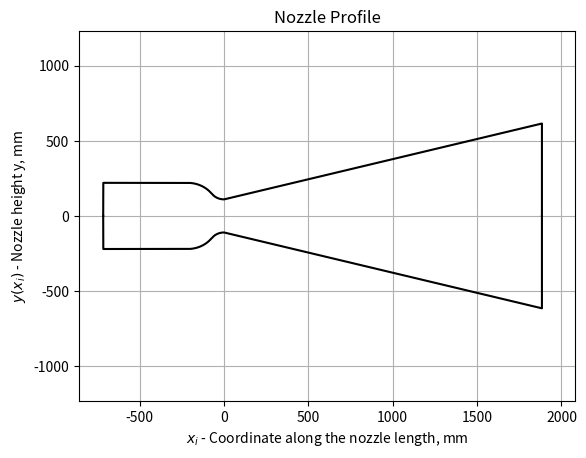
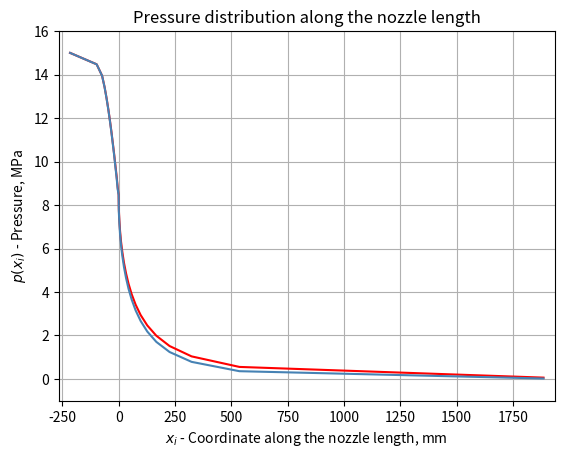
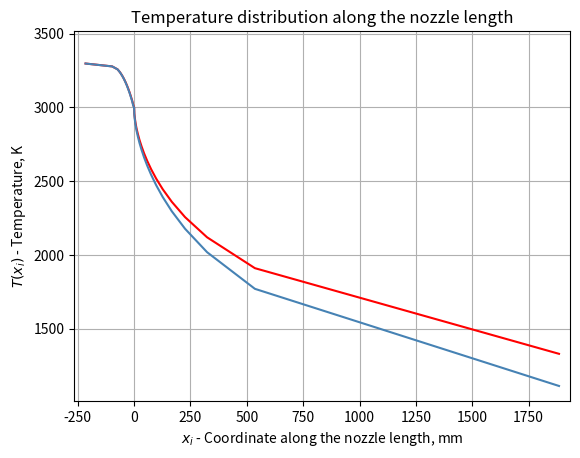
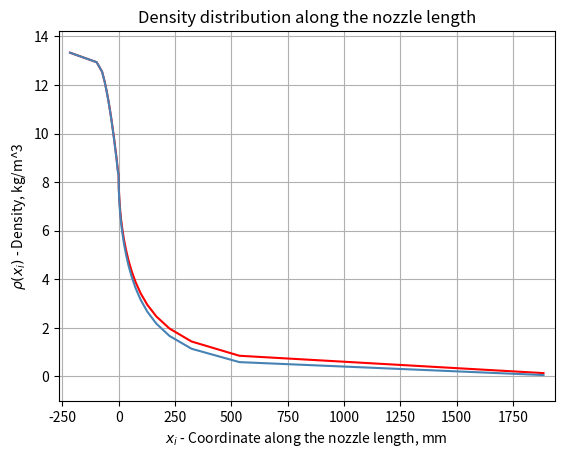
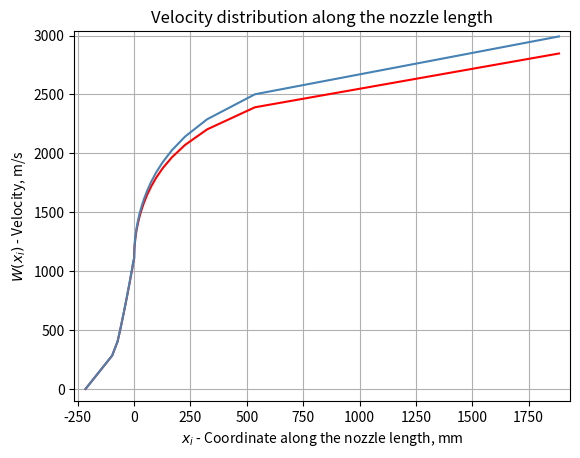
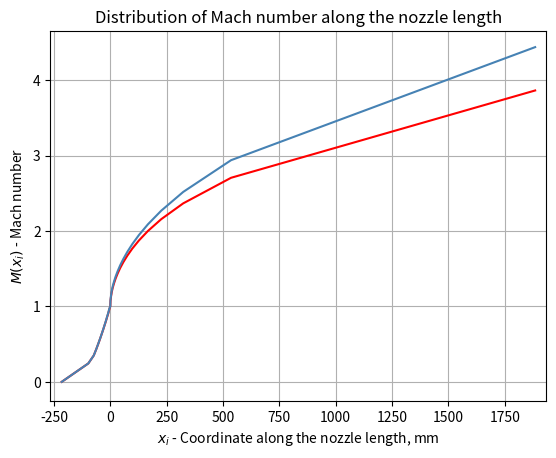
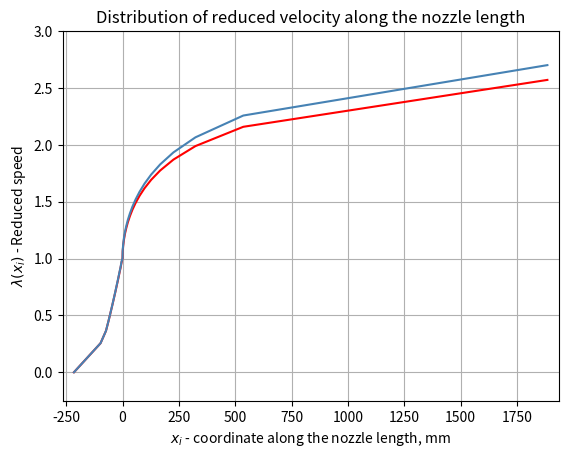
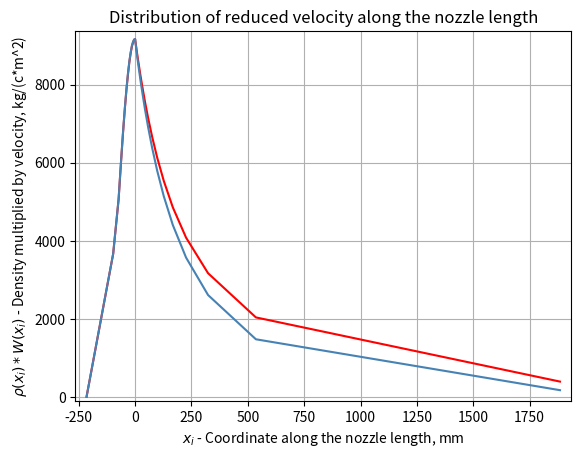

Generate these figures, in order, with matplotlib:
import matplotlib as mpl
import matplotlib.pyplot as plt

import numpy as np

from math import *

from scipy.optimize import *
from scipy.interpolate import PchipInterpolator


from pathlib import Path


# with open(f"D:/1_dev/Part_2_python/projects/test/2023.11_november/calc_of_nozzle_parameters/initial_data.txt", "r") as initial_data:
#     str_of_data = str(initial_data.read())

# list_of_data = str_of_data.split("\n")


# def creating_list_of_pressure(list_of_data):
#     str_of_pressure = str(list_of_data[0])
#     list_of_pressure = str_of_pressure.split(" ")
#     list_of_pressure.pop(0)
#     list_of_pressure.pop(0)
#     list_of_pressure = [float(el) for el in list_of_pressure]
#     return(list_of_pressure)


# user must enter the following variables: given_thrust, specific_impulse, double_apostrophe_critical_section_area,
# double_apostrophe_nozzle_exit_section_area, ratio_of_nozzle_expender_cross_area_and_nozzle_exit_section_area,
# alpha_enter, length_of_stay_of_fuel_in_comb_cham, time_of_stay_of_fuel_in_comb_cham =>
# => needs to end the task with adding the func of transform information from user's notebook


def enter_data():
    pressure_in_combustion_chamber = 15
    temperature_in_combustion_chamber = 3297.05
    density_in_combustion_chamber = 13.331

    specific_gas_constant = 341.28
    frex_specific_gas_constant = 341.28

    given_thrust = 1095000
    specific_impulse = 3198.42

    k = 1.1986
    k_frex = 1.2

    specific_critical_section_area = 0.0001112 * (10**6)
    specific_nozzle_exit_section_area = 0.0034731 * (10**6)
    ratio_of_nozzle_expender_cross_area_and_nozzle_exit_section_area = 0.5

    enter_alpha = 50
    beta = 15
    length_of_stay_of_fuel_in_comb_chamber = 1500

    specific_section_area_of_gas = [0.0004448, 0.0002801, 0.0002027, 0.0001696, 0.0001506, 
                                    0.0001382, 0.0001297, 0.0001235, 0.0001191, 0.0001158, 
                                    0.0001136, 0.0001121, 0.0001114, 0.0001112, 0.0001117, 
                                    0.0001129, 0.0001146, 0.0001170, 0.0001203, 0.0001244, 
                                    0.0001297, 0.0001363, 0.0001448, 0.0001558, 0.0001704, 
                                    0.0001906, 0.0002201, 0.0002672, 0.0003554, 0.0005905, 
                                    0.0034731,
    ]

    mach_of_gas_in_sections = [0.00, 0.244439, 0.349113, 0.431928, 0.503973, 0.569567,
                               0.630909, 0.689375, 0.745834, 0.800965, 0.855284, 0.909213,
                               0.963119, 1, 1.07227, 1.12818, 1.18549, 1.24459, 1.30596, 
                               1.37013, 1.43784, 1.50997, 1.58767, 1.67256, 1.76695,
                               1.87438, 2.00071, 2.15679, 2.36665, 2.70559, 3.86319
    ]

    mach_of_frex_gas_in_sections = [0.00, 0.2446, 0.3495, 0.4327, 0.5052, 0.5714,
                                    0.6334, 0.6926, 0.7499, 0.8060, 0.8615, 0.9167,
                                    0.9720, 1.00, 1.0846, 1.1427, 1.2024, 1.2643,
                                    1.3288, 1.3967, 1.4688, 1.5461, 1.6301, 1.7226,
                                    1.8265, 1.9463, 2.0892, 2.2693, 2.5182, 2.9388,
                                    4.4378
    ]


    return (
        pressure_in_combustion_chamber,
        temperature_in_combustion_chamber,
        density_in_combustion_chamber,
        specific_gas_constant,
        frex_specific_gas_constant,
        given_thrust,
        specific_impulse,
        k,
        k_frex,
        specific_critical_section_area,
        specific_nozzle_exit_section_area,
        ratio_of_nozzle_expender_cross_area_and_nozzle_exit_section_area,
        enter_alpha,
        beta,
        length_of_stay_of_fuel_in_comb_chamber,
        specific_section_area_of_gas,
        mach_of_gas_in_sections,
        mach_of_frex_gas_in_sections,
    )


def mass_flow_rate_calculation(given_thrust, specific_impulse):
    mass_flow_rate = given_thrust / specific_impulse

    return mass_flow_rate


def area_and_diametrs_calculation(
    mass_flow_rate,
    specific_critical_section_area,
    specific_nozzle_exit_section_area,
    ratio_of_nozzle_expender_cross_area_and_nozzle_exit_section_area,
    specific_section_area_of_gas,
):
    # critical section calculation
    critical_section_area = mass_flow_rate * specific_critical_section_area
    diametr_of_critical_section = sqrt(4 * critical_section_area / np.pi)
    radius_of_critical_section = diametr_of_critical_section / 2

    # calculation of the cross section at the nozzle exit
    nozzle_exit_section_area = (
        mass_flow_rate * specific_nozzle_exit_section_area
    )
    diametr_of_nozzle_exit_section = sqrt(4 * nozzle_exit_section_area / np.pi)
    radius_of_exit_section = diametr_of_nozzle_exit_section // 2

    # calculation of the nozzle expender cross section
    if ratio_of_nozzle_expender_cross_area_and_nozzle_exit_section_area > 1:
        nozzle_expender_cross_area = (
            nozzle_exit_section_area
            * ratio_of_nozzle_expender_cross_area_and_nozzle_exit_section_area
        )
        diametr_of_nozzle_expender_cross_section = sqrt(
            4 * nozzle_expender_cross_area / np.pi
        )
        radius_of_nozzle_expender_cross_section = (
            diametr_of_nozzle_expender_cross_section // 2
        )
    else:
        radius_of_nozzle_expender_cross_section = 0

    # calculation of the combustuion chamber
    combustion_chamber_area = 4 * critical_section_area
    diametr_of_combustion_chamber = sqrt(4 * combustion_chamber_area / np.pi)
    radius_of_combustion_chamber = diametr_of_combustion_chamber / 2

    # calcualtion of sections areas in which we will consider
    for el in range(len(specific_section_area_of_gas)):
        specific_section_area_of_gas[el] = (
            mass_flow_rate * specific_section_area_of_gas[el]
        )

    section_area_of_gas = specific_section_area_of_gas

    return (
        critical_section_area,
        combustion_chamber_area,
        radius_of_combustion_chamber,
        radius_of_critical_section,
        radius_of_exit_section,
        radius_of_nozzle_expender_cross_section,
        section_area_of_gas,
    )


def calculation_of_parametrs_up_to_the_critical_section(
    radius_of_combustion_chamber,
    radius_of_critical_section,
    enter_alpha,
    length_of_stay_of_fuel_in_comb_chamber,
    critical_section_area,
    combustion_chamber_area,
):
    first_radius_of_tapering_part = 0.8 * radius_of_combustion_chamber
    second_radius_of_tapering_part = 0.8 * radius_of_critical_section

    ya = radius_of_combustion_chamber
    yc1 = ya - first_radius_of_tapering_part
    yc = yc1 + first_radius_of_tapering_part * sin(radians(90 - enter_alpha))

    ye = radius_of_critical_section + second_radius_of_tapering_part
    yd = ye - second_radius_of_tapering_part * sin(radians(90 - enter_alpha))

    # delta_x = xd - xc
    delta_x = (yc - yd) / tan(radians(enter_alpha))
    length_of_the_tapering_part = (
        first_radius_of_tapering_part * sin(radians(enter_alpha))
        + second_radius_of_tapering_part * sin(radians(enter_alpha))
        + delta_x
    )
    volume_of_the_tapering_part = (
        pi
        / 3
        * length_of_the_tapering_part
        * (
            radius_of_combustion_chamber**2
            + radius_of_combustion_chamber * radius_of_critical_section
            + radius_of_critical_section**2
        )
    )
    length_of_combustion_chamber = (
        length_of_stay_of_fuel_in_comb_chamber * critical_section_area
        + volume_of_the_tapering_part
    ) / combustion_chamber_area

    return (
        first_radius_of_tapering_part,
        second_radius_of_tapering_part,
        length_of_combustion_chamber,
    )


def coordinates_for_nozzle_graph(
    enter_alpha,
    radius_of_critical_section,
    radius_of_combustion_chamber,
    radius_of_nozzle_expender_cross_section,
    first_radius_of_tapering_part,
    second_radius_of_tapering_part,
    length_of_combustion_chamber,
):
    x0 = 0
    y0 = radius_of_combustion_chamber

    xa = length_of_combustion_chamber
    ya = y0

    xc1 = xa
    yc1 = ya - first_radius_of_tapering_part

    xc = xa + first_radius_of_tapering_part * cos(radians(90 - enter_alpha))
    yc = yc1 + first_radius_of_tapering_part * sin(radians(90 - enter_alpha))

    ye = radius_of_critical_section + second_radius_of_tapering_part

    yd = ye - second_radius_of_tapering_part * sin(radians(90 - enter_alpha))
    xd = xc + (yc - yd) / tan(radians(enter_alpha))

    xc2 = xd + second_radius_of_tapering_part * sin(radians(enter_alpha))

    xe = xc2

    xf = xc2

    if radius_of_nozzle_expender_cross_section != 0:
        yg0 = radius_of_exit_section
        xg0 = (yg0 - radius_of_critical_section) / tan(radians(beta)) + xf
        yg = radius_of_nozzle_expender_cross_section
        xg = (yg - radius_of_critical_section) / tan(radians(beta)) + xf
    else:
        yg = radius_of_exit_section
        xg = (yg - radius_of_critical_section) / tan(radians(beta)) + xf
        yg0 = yg
        xg0 = xg

    def creation_of_upper_graph_of_nozzle(x):
        if x0 == x:
            return 0
        if x0 < x <= xa:
            return ya
        elif xa < x <= xc:
            return yc1 + sqrt(
                first_radius_of_tapering_part**2 - (x - xc1) ** 2
            )
        elif xc < x <= xd:
            return -tan(radians(enter_alpha)) * (x - xc) + yc
        elif xd < x <= xf:
            return ye - sqrt(
                second_radius_of_tapering_part**2 - (x - xe) ** 2
            )
        elif xf < x <= xg:
            # calculation of y for conical part of the nozzle with beta -> replace with profiled nozzle
            return radius_of_critical_section + tan(radians(beta)) * (x - xf)
        elif x > xg:
            return 0

    y_for_upper_nozzle_graph = [
        creation_of_upper_graph_of_nozzle(x + xe)
        for x in np.arange(-xe, xg - xe + 0.01, 0.01)
    ]
    x_for_upper_nozzle_graph = np.arange(-xe, xg - xe + 0.01, 0.01)

    def creation_of_lower_graph_of_nozzle(x):
        if x0 == x:
            return 0
        if x0 < x <= xa:
            return -ya
        elif xa < x <= xc:
            return -(
                yc1 + sqrt(first_radius_of_tapering_part**2 - (x - xc1) ** 2)
            )
        elif xc < x <= xd:
            return -(-tan(radians(enter_alpha)) * (x - xc) + yc)
        elif xd < x <= xf:
            return -(
                ye - sqrt(second_radius_of_tapering_part**2 - (x - xe) ** 2)
            )
        elif xf < x <= xg:
            # calculation of y for conical part of the nozzle with beta -> replace with profiled nozzle
            return -(radius_of_critical_section + tan(radians(beta)) * (x - xf))
        elif x > xg:
            return 0

    y_for_lower_nozzle_graph = [
        creation_of_lower_graph_of_nozzle(x + xe)
        for x in np.arange(-xe, xg - xe + 0.01, 0.01)
    ]
    x_for_lower_nozzle_graph = x_for_upper_nozzle_graph

    return (
        x0,
        xa,
        ya,
        xc,
        yc,
        xd,
        yd,
        ye,
        xf,
        xe,
        xc1,
        yc1,
        xg,
        yg,
        x_for_upper_nozzle_graph,
        y_for_upper_nozzle_graph,
        x_for_lower_nozzle_graph,
        y_for_lower_nozzle_graph,
        xg0,
        yg0,
    )


def nozzle_graph_creation(
    x_for_upper_nozzle_graph,
    y_for_upper_nozzle_graph,
    x_for_lower_nozzle_graph,
    y_for_lower_nozzle_graph,
    xg,
    yg,
    xg0,
    yg0,
):
    plt.figure()
    plt.title("Nozzle Profile")
    plt.ylabel("$y(x_i)$ - Nozzle height y, mm")
    plt.xlabel("$x_i$ - Coordinate along the nozzle length, mm")

    plt.axis([-6 * xe / 5, 4 * xg / 5, -2 * yg, 2 * yg])

    if radius_of_nozzle_expender_cross_section == 0:
        plt.plot(
            x_for_upper_nozzle_graph,
            y_for_upper_nozzle_graph,
            x_for_lower_nozzle_graph,
            y_for_lower_nozzle_graph,
            color="black",
        )
    else:
        y_cross = [yg0, 0, -yg0]
        x_cross = [xg0 - xe, xg0 - xe, xg0 - xe]
        plt.plot(
            x_for_upper_nozzle_graph,
            y_for_upper_nozzle_graph,
            x_for_lower_nozzle_graph,
            y_for_lower_nozzle_graph,
            color="black",
        )
        plt.plot(x_cross, y_cross, linestyle="dashed", color="darkgray")

    plt.grid(True)

    plt.show()


def calculation_of_x_coordinate_for_gas_parameters(
    section_area_of_gas,
    first_radius_of_tapering_part,
    second_radius_of_tapering_part,
    enter_alpha,
):
    y_coordinates_for_gas_parameters_in_rocket_engine = section_area_of_gas

    for el in range(len(section_area_of_gas)):
        y_coordinates_for_gas_parameters_in_rocket_engine[el] = 500 * sqrt(
            (4 * y_coordinates_for_gas_parameters_in_rocket_engine[el]) / pi
        )

    list_of_y_coordinates_before_critical_section = (
        y_coordinates_for_gas_parameters_in_rocket_engine[
            : (
                y_coordinates_for_gas_parameters_in_rocket_engine.index(
                    min(y_coordinates_for_gas_parameters_in_rocket_engine)
                )
                + 1
            )
        ]
    )
    list_of_y_coordinates_after_critical_section = (
        y_coordinates_for_gas_parameters_in_rocket_engine[
            (
                y_coordinates_for_gas_parameters_in_rocket_engine.index(
                    min(y_coordinates_for_gas_parameters_in_rocket_engine)
                )
                + 1
            ) :
        ]
    )

    def x_coordinate_before_critical_section(y):
        if ya >= y >= yc:
            return round(
                (
                    sqrt(first_radius_of_tapering_part**2 - (y - yc1) ** 2)
                    + xc1
                    - xe
                ),
                2,
            )
        if yc >= y >= yd:
            x = fsolve(
                lambda x: (-tan(radians(enter_alpha)) * (x + xe - xc) + yc) - y,
                0.5,
            )
            return round((x[0]), 2)
        if yd >= y >= radius_of_critical_section:
            return round(
                (sqrt(second_radius_of_tapering_part**2 - (y - ye) ** 2)), 2
            )
        if y <= radius_of_critical_section:
            return 0

    def x_coordinate_after_critical_section(y):
        if radius_of_critical_section <= y:
            x = fsolve(
                lambda x: (
                    radius_of_critical_section
                    + tan(radians(beta)) * (x + xe - xf)
                )
                - y,
                1.5,
            )
            return round((x[0]), 2)

    list_of_x_coordinates_before_critical_section = [
        x_coordinate_before_critical_section(el)
        for el in list_of_y_coordinates_before_critical_section
    ]
    list_of_x_coordinates_after_critical_section = [
        x_coordinate_after_critical_section(el)
        for el in list_of_y_coordinates_after_critical_section
    ]

    for el in range(len(list_of_x_coordinates_before_critical_section)):
        if list_of_x_coordinates_before_critical_section[el] >= 0:
            list_of_x_coordinates_before_critical_section[el] = (
                list_of_x_coordinates_before_critical_section[el] * -1
            )
        else:
            list_of_x_coordinates_before_critical_section[
                el
            ] = list_of_x_coordinates_before_critical_section[el]

    x_coordinate_for_gas_parameters = (
        list_of_x_coordinates_before_critical_section
        + list_of_x_coordinates_after_critical_section
    )

    return x_coordinate_for_gas_parameters


def calculation_of_pressure_along_of_the_nozzle(
    pressure_in_combustion_chamber, k, mach_of_gas_in_sections
):
    def y_coordinate_for_pressure_along_of_the_nozzle(M):
        p_value_in_section = fsolve(
            lambda p_value_in_section: (
                (p_value_in_section / pressure_in_combustion_chamber)
                - (1 / (1 + ((k - 1) / 2)* M**2)) **(k / (k - 1))
            ),
            1.5,
        )
        return round(p_value_in_section[0], 5)

    y_coordinate_for_pressure_graph = [
        y_coordinate_for_pressure_along_of_the_nozzle(M)
        for M in mach_of_gas_in_sections
    ]
    return y_coordinate_for_pressure_graph


def pressure_graph_creation(
    x_coordinate_for_gas_parameters,
    y_coordinate_for_pressure_graph,
    y_coordinate_for_frex_pressure_graph,
):
    plt.figure()
    plt.title("Pressure distribution along the nozzle length")
    plt.ylabel(r"$p(x_i)$ - Pressure, MPa")
    plt.xlabel(r"$x_i$ - Coordinate along the nozzle length, mm")

    plt.axis(
        [
            x_coordinate_for_gas_parameters[0] - 50,
            x_coordinate_for_gas_parameters[-1] + 50,
            -1,
            16 * y_coordinate_for_pressure_graph[0] / 15,
        ]
    )

    if radius_of_nozzle_expender_cross_section == 0:
        plt.plot(
            x_coordinate_for_gas_parameters,
            y_coordinate_for_pressure_graph,
            color="red",
        )
        plt.plot(
            x_coordinate_for_gas_parameters,
            y_coordinate_for_frex_pressure_graph,
            color="steelblue",
        )
    else:
        y_cross = [yg0, 0, -yg0]
        x_cross = [xg0 - xe, xg0 - xe, xg0 - xe]
        plt.plot(
            x_coordinate_for_gas_parameters,
            y_coordinate_for_pressure_graph,
            color="red",
        )
        plt.plot(
            x_coordinate_for_gas_parameters,
            y_coordinate_for_frex_pressure_graph,
            color="steelblue",
        )
        plt.plot(x_cross, y_cross, linestyle="dashed", color="darkgray")

    plt.grid(True)

    return plt.show()


def calculation_of_temperature_along_of_the_nozzle(
    temperature_in_combustion_chamber, k, mach_of_gas_in_sections
):
    def y_coordinate_for_temperature_along_of_the_nozzle(M):
        t_value_in_section = fsolve(
            lambda t_value_in_section: (
                t_value_in_section / temperature_in_combustion_chamber
            )
            - 1 / (1 + (k - 1) / 2 * M**2),
            1.5,
        )
        return round(t_value_in_section[0], 5)

    y_coordinate_for_temperature_graph = [
        y_coordinate_for_temperature_along_of_the_nozzle(M)
        for M in mach_of_gas_in_sections
    ]

    return y_coordinate_for_temperature_graph


def temperature_graph_creation(
    x_coordinate_for_gas_parameters,
    y_coordinate_for_temperature_graph,
    y_coordinate_for_frex_temperature_graph,
):
    plt.figure()
    plt.title("Temperature distribution along the nozzle length")
    plt.ylabel(r"$T(x_i)$ - Temperature, K")
    plt.xlabel(r"$x_i$ - Coordinate along the nozzle length, mm")

    plt.axis(
        [
            x_coordinate_for_gas_parameters[0] - 50,
            x_coordinate_for_gas_parameters[-1] + 50,
            y_coordinate_for_frex_temperature_graph[-1] - 100,
            16 * y_coordinate_for_temperature_graph[0] / 15,
        ]
    )

    ys = PchipInterpolator(
        x_coordinate_for_gas_parameters, y_coordinate_for_temperature_graph
    )
    xs = np.arange(
        x_coordinate_for_gas_parameters[0],
        x_coordinate_for_gas_parameters[-1],
        0.1,
    )

    if radius_of_nozzle_expender_cross_section == 0:
        # plt.plot(xs, ys(xs),  color='red')
        plt.plot(
            x_coordinate_for_gas_parameters,
            y_coordinate_for_temperature_graph,
            color="red",
        )
        plt.plot(
            x_coordinate_for_gas_parameters,
            y_coordinate_for_frex_temperature_graph,
            color="steelblue",
        )
    else:
        y_cross = [yg0, 0, -yg0]
        x_cross = [xg0 - xe, xg0 - xe, xg0 - xe]
        plt.plot(
            x_coordinate_for_gas_parameters,
            y_coordinate_for_temperature_graph,
            color="red",
        )
        plt.plot(
            x_coordinate_for_gas_parameters,
            y_coordinate_for_frex_temperature_graph,
            color="steelblue",
        )
        plt.plot(x_cross, y_cross, linestyle="dashed", color="darkgray")

    plt.grid(True)

    return plt.show()


def calculation_of_density_along_of_the_nozzle(
    density_in_combustion_chamber, k, mach_of_gas_in_sections
):
    def y_coordinate_for_density_along_of_the_nozzle(M):
        density_value_in_section = fsolve(
            lambda density_value_in_section: (
                density_value_in_section / density_in_combustion_chamber
            )
            - (1 / (1 + (k - 1) / 2 * M**2))
            ** (1 / (k - 1)),
            1.5,
        )
        return round(density_value_in_section[0], 5)

    y_coordinate_for_density_graph = [
        y_coordinate_for_density_along_of_the_nozzle(M)
        for M in mach_of_gas_in_sections
    ]

    return y_coordinate_for_density_graph


def density_graph_creation(
    x_coordinate_for_gas_parameters,
    y_coordinate_for_density_graph,
    y_coordinate_for_frex_density_graph,
):
    plt.figure()
    plt.title("Density distribution along the nozzle length")
    plt.ylabel(r"$\rho(x_i)$ - Density, kg/m^3")
    plt.xlabel(r"$x_i$ - Coordinate along the nozzle length, mm")

    plt.axis(
        [
            x_coordinate_for_gas_parameters[0] - 50,
            x_coordinate_for_gas_parameters[-1] + 50,
            -1,
            16 * y_coordinate_for_density_graph[0] / 15,
        ]
    )

    if radius_of_nozzle_expender_cross_section == 0:
        plt.plot(
            x_coordinate_for_gas_parameters,
            y_coordinate_for_density_graph,
            color="red",
        )
        plt.plot(
            x_coordinate_for_gas_parameters,
            y_coordinate_for_frex_density_graph,
            color="steelblue",
        )
    else:
        y_cross = [yg0, 0, -yg0]
        x_cross = [xg0 - xe, xg0 - xe, xg0 - xe]
        plt.plot(
            x_coordinate_for_gas_parameters,
            y_coordinate_for_density_graph,
            color="red",
        )
        plt.plot(
            x_coordinate_for_gas_parameters,
            y_coordinate_for_frex_density_graph,
            color="steelblue",
        )
        plt.plot(x_cross, y_cross, linestyle="dashed", color="darkgray")

    plt.grid(True)

    return plt.show()


def calculation_of_velocity_along_of_the_nozzle(
    specific_gas_constant,
    k,
    mach_of_gas_in_sections,
    y_coordinate_for_temperature_graph,
):
    def kRT(M):
        return (
            k
            * specific_gas_constant
            * y_coordinate_for_temperature_graph[
                mach_of_gas_in_sections.index(M)
            ]
        )

    def y_coordinate_for_velocity_along_of_the_nozzle(M):
        w_value_in_section = fsolve(
            lambda w_value_in_section: w_value_in_section - M * sqrt(kRT(M)),
            1.5,
        )
        return round(w_value_in_section[0], 5)

    y_coordinate_for_velocity_graph = [
        y_coordinate_for_velocity_along_of_the_nozzle(M)
        for M in mach_of_gas_in_sections
    ]

    return y_coordinate_for_velocity_graph


def velocity_graph_creation(
    x_coordinate_for_gas_parameters,
    y_coordinate_for_velocity_graph,
    y_coordinate_for_frex_velocity_graph,
):
    plt.figure()
    plt.title("Velocity distribution along the nozzle length")
    plt.ylabel("$W(x_i)$ - Velocity, m/s")
    plt.xlabel(r"$x_i$ - Coordinate along the nozzle length, mm")

    plt.axis(
        [
            x_coordinate_for_gas_parameters[0] - 50,
            x_coordinate_for_gas_parameters[-1] + 50,
            y_coordinate_for_velocity_graph[0] - 100,
            16 * y_coordinate_for_velocity_graph[-1] / 15,
        ]
    )

    if radius_of_nozzle_expender_cross_section == 0:
        plt.plot(
            x_coordinate_for_gas_parameters,
            y_coordinate_for_velocity_graph,
            color="red",
        )
        plt.plot(
            x_coordinate_for_gas_parameters,
            y_coordinate_for_frex_velocity_graph,
            color="steelblue",
        )
    else:
        y_cross = [yg0, 0, -yg0]
        x_cross = [xg0 - xe, xg0 - xe, xg0 - xe]
        plt.plot(
            x_coordinate_for_gas_parameters,
            y_coordinate_for_velocity_graph,
            color="black",
        )
        plt.plot(
            x_coordinate_for_gas_parameters,
            y_coordinate_for_frex_velocity_graph,
            color="steelblue",
        )
        plt.plot(x_cross, y_cross, linestyle="dashed", color="darkgray")

    plt.grid(True)

    return plt.show()


def mach_graph_creation(
    x_coordinate_for_gas_parameters,
    mach_of_gas_in_sections,
    mach_of_frex_gas_in_sections,
):
    plt.figure()
    plt.title("Distribution of Mach number along the nozzle length")
    plt.ylabel("$M(x_i)$ - Mach number")
    plt.xlabel(r"$x_i$ - Coordinate along the nozzle length, mm")

    plt.axis(
        [
            x_coordinate_for_gas_parameters[0] - 50,
            x_coordinate_for_gas_parameters[-1] + 50,
            mach_of_gas_in_sections[0] - 0.25,
            round(mach_of_frex_gas_in_sections[-1], 1) + 0.25,
        ]
    )

    if radius_of_nozzle_expender_cross_section == 0:
        plt.plot(
            x_coordinate_for_gas_parameters,
            mach_of_gas_in_sections,
            color="red",
        )
        plt.plot(
            x_coordinate_for_gas_parameters,
            mach_of_frex_gas_in_sections,
            color="steelblue",
        )
    else:
        y_cross = [yg0, 0, -yg0]
        x_cross = [xg0 - xe, xg0 - xe, xg0 - xe]
        plt.plot(
            x_coordinate_for_gas_parameters,
            mach_of_gas_in_sections,
            color="black",
        )
        plt.plot(
            x_coordinate_for_gas_parameters,
            mach_of_frex_gas_in_sections,
            color="steelblue",
        )
        plt.plot(x_cross, y_cross, linestyle="dashed", color="darkgray")

    plt.grid(True)

    return plt.show()


def calculation_of_lambda_along_of_the_nozzle(k, mach_of_gas_in_sections):
    def y_coordinate_for_lambda_along_of_the_nozzle(M):
        lambda_value_in_section = fsolve(
            lambda lambda_value_in_section: (
                M * sqrt((k + 1) / 2)
            )
            / sqrt(1 + (k - 1) / 2 * M**2)
            - lambda_value_in_section,
            1.5,
        )
        return round(lambda_value_in_section[0], 5)

    y_coordinate_for_lambda_graph = [
        y_coordinate_for_lambda_along_of_the_nozzle(M)
        for M in mach_of_gas_in_sections
    ]

    return y_coordinate_for_lambda_graph


def lambda_graph_creation(
    x_coordinate_for_gas_parameters,
    y_coordinate_for_lambda_graph,
    y_coordinate_for_frex_lambda_graph,
):
    plt.figure()
    plt.title("Distribution of reduced velocity along the nozzle length")
    plt.ylabel(r"$\lambda(x_i)$ - Reduced speed")
    plt.xlabel(r"$x_i$ - coordinate along the nozzle length, mm")

    plt.axis(
        [
            x_coordinate_for_gas_parameters[0] - 50,
            x_coordinate_for_gas_parameters[-1] + 50,
            y_coordinate_for_lambda_graph[0] - 0.25,
            round(y_coordinate_for_lambda_graph[-1], 0),
        ]
    )

    if radius_of_nozzle_expender_cross_section == 0:
        plt.plot(
            x_coordinate_for_gas_parameters,
            y_coordinate_for_lambda_graph,
            color="red",
        )
        plt.plot(
            x_coordinate_for_gas_parameters,
            y_coordinate_for_frex_lambda_graph,
            color="steelblue",
        )
    else:
        y_cross = [yg0, 0, -yg0]
        x_cross = [xg0 - xe, xg0 - xe, xg0 - xe]
        plt.plot(
            x_coordinate_for_gas_parameters,
            y_coordinate_for_lambda_graph,
            color="black",
        )
        plt.plot(
            x_coordinate_for_gas_parameters,
            y_coordinate_for_frex_lambda_graph,
            color="steelblue",
        )
        plt.plot(x_cross, y_cross, linestyle="dashed", color="darkgray")

    plt.grid(True)

    return plt.show()


def calculation_of_multiplication_rho_and_velocity_along_of_the_nozzle(
    y_coordinate_for_velocity_graph, y_coordinate_for_density_graph
):
    y_coordinate_for_multiplication_rho_and_velocity_graph = []

    for el in range(len(y_coordinate_for_velocity_graph)):
        y_coordinate_for_velocity_graph[el] = (
            y_coordinate_for_velocity_graph[el]
            * y_coordinate_for_density_graph[el]
        )

    y_coordinate_for_multiplication_rho_and_velocity_graph = (
        y_coordinate_for_velocity_graph
    )

    return y_coordinate_for_multiplication_rho_and_velocity_graph


def multiplication_rho_and_velocity_graph_creation(
    x_coordinate_for_gas_parameters,
    y_coordinate_for_multiplication_rho_and_velocity_graph,
    y_coordinate_for_frex_multiplication_rho_and_velocity_graph,
):
    plt.figure()
    plt.title("Distribution of reduced velocity along the nozzle length")
    plt.ylabel(
        r"$\rho(x_i) * W(x_i)$ - Density multiplied by velocity, kg/(c*m^2)"
    )
    plt.xlabel(r"$x_i$ - Coordinate along the nozzle length, mm")

    plt.axis(
        [
            x_coordinate_for_gas_parameters[0] - 50,
            x_coordinate_for_gas_parameters[-1] + 50,
            y_coordinate_for_multiplication_rho_and_velocity_graph[0] - 100,
            round(y_coordinate_for_multiplication_rho_and_velocity_graph[14], 0)
            + 250,
        ]
    )

    if radius_of_nozzle_expender_cross_section == 0:
        plt.plot(
            x_coordinate_for_gas_parameters,
            y_coordinate_for_multiplication_rho_and_velocity_graph,
            color="red",
        )
        plt.plot(
            x_coordinate_for_gas_parameters,
            y_coordinate_for_frex_multiplication_rho_and_velocity_graph,
            color="steelblue",
        )
    else:
        y_cross = [yg0, 0, -yg0]
        x_cross = [xg0 - xe, xg0 - xe, xg0 - xe]
        plt.plot(
            x_coordinate_for_gas_parameters,
            y_coordinate_for_multiplication_rho_and_velocity_graph,
            color="black",
        )
        plt.plot(
            x_coordinate_for_gas_parameters,
            y_coordinate_for_frex_multiplication_rho_and_velocity_graph,
            color="steelblue",
        )
        plt.plot(x_cross, y_cross, linestyle="dashed", color="darkgray")

    plt.grid(True)

    return plt.show()


if __name__ == "__main__":
    (
        pressure_in_combustion_chamber,
        temperature_in_combustion_chamber,
        density_in_combustion_chamber,
        specific_gas_constant,
        frex_specific_gas_constant,
        given_thrust,
        specific_impulse,
        k,
        k_frex,
        specific_critical_section_area,
        specific_nozzle_exit_section_area,
        ratio_of_nozzle_expender_cross_area_and_nozzle_exit_section_area,
        enter_alpha,
        beta,
        length_of_stay_of_fuel_in_comb_chamber,
        specific_section_area_of_gas,
        mach_of_gas_in_sections,
        mach_of_frex_gas_in_sections,
    ) = enter_data()
    mass_flow_rate = mass_flow_rate_calculation(given_thrust, specific_impulse)

    (
        critical_section_area,
        combustion_chamber_area,
        radius_of_combustion_chamber,
        radius_of_critical_section,
        radius_of_exit_section,
        radius_of_nozzle_expender_cross_section,
        section_area_of_gas,
    ) = area_and_diametrs_calculation(
        mass_flow_rate,
        specific_critical_section_area,
        specific_nozzle_exit_section_area,
        ratio_of_nozzle_expender_cross_area_and_nozzle_exit_section_area,
        specific_section_area_of_gas,
    )
    (
        first_radius_of_tapering_part,
        second_radius_of_tapering_part,
        length_of_combustion_chamber,
    ) = calculation_of_parametrs_up_to_the_critical_section(
        radius_of_combustion_chamber,
        radius_of_critical_section,
        enter_alpha,
        length_of_stay_of_fuel_in_comb_chamber,
        critical_section_area,
        combustion_chamber_area,
    )

    (
        x0,
        xa,
        ya,
        xc,
        yc,
        xd,
        yd,
        ye,
        xf,
        xe,
        xc1,
        yc1,
        xg,
        yg,
        x_for_upper_nozzle_graph,
        y_for_upper_nozzle_graph,
        x_for_lower_nozzle_graph,
        y_for_lower_nozzle_graph,
        xg0,
        yg0,
    ) = coordinates_for_nozzle_graph(
        enter_alpha,
        radius_of_critical_section,
        radius_of_combustion_chamber,
        radius_of_nozzle_expender_cross_section,
        first_radius_of_tapering_part,
        second_radius_of_tapering_part,
        length_of_combustion_chamber,
    )
    nozzle_graph_creation(
        x_for_upper_nozzle_graph,
        y_for_upper_nozzle_graph,
        x_for_lower_nozzle_graph,
        y_for_lower_nozzle_graph,
        xg,
        yg,
        xg0,
        yg0,
    )

    x_coordinate_for_gas_parameters = (
        calculation_of_x_coordinate_for_gas_parameters(
            section_area_of_gas,
            first_radius_of_tapering_part,
            second_radius_of_tapering_part,
            enter_alpha,
        )
    )

    y_coordinate_for_pressure_graph = (
        calculation_of_pressure_along_of_the_nozzle(
            pressure_in_combustion_chamber, k, mach_of_gas_in_sections
        )
    )
    y_coordinate_for_frex_pressure_graph = (
        calculation_of_pressure_along_of_the_nozzle(
            pressure_in_combustion_chamber, k_frex, mach_of_frex_gas_in_sections
        )
    )
    pressure_graph_creation(
        x_coordinate_for_gas_parameters,
        y_coordinate_for_pressure_graph,
        y_coordinate_for_frex_pressure_graph,
    )

    y_coordinate_for_temperature_graph = (
        calculation_of_temperature_along_of_the_nozzle(
            temperature_in_combustion_chamber, k, mach_of_gas_in_sections
        )
    )
    y_coordinate_for_frex_temperature_graph = (
        calculation_of_temperature_along_of_the_nozzle(
            temperature_in_combustion_chamber,
            k_frex,
            mach_of_frex_gas_in_sections,
        )
    )
    temperature_graph_creation(
        x_coordinate_for_gas_parameters,
        y_coordinate_for_temperature_graph,
        y_coordinate_for_frex_temperature_graph,
    )

    y_coordinate_for_density_graph = calculation_of_density_along_of_the_nozzle(
        density_in_combustion_chamber, k, mach_of_gas_in_sections
    )
    y_coordinate_for_frex_density_graph = (
        calculation_of_density_along_of_the_nozzle(
            density_in_combustion_chamber, k, mach_of_frex_gas_in_sections
        )
    )
    density_graph_creation(
        x_coordinate_for_gas_parameters,
        y_coordinate_for_density_graph,
        y_coordinate_for_frex_density_graph,
    )

    y_coordinate_for_velocity_graph = (
        calculation_of_velocity_along_of_the_nozzle(
            specific_gas_constant,
            k,
            mach_of_gas_in_sections,
            y_coordinate_for_temperature_graph,
        )
    )
    y_coordinate_for_frex_velocity_graph = (
        calculation_of_velocity_along_of_the_nozzle(
            frex_specific_gas_constant,
            k_frex,
            mach_of_frex_gas_in_sections,
            y_coordinate_for_frex_temperature_graph,
        )
    )
    velocity_graph_creation(
        x_coordinate_for_gas_parameters,
        y_coordinate_for_velocity_graph,
        y_coordinate_for_frex_velocity_graph,
    )

    mach_graph_creation(
        x_coordinate_for_gas_parameters,
        mach_of_gas_in_sections,
        mach_of_frex_gas_in_sections,
    )

    y_coordinate_for_lambda_graph = calculation_of_lambda_along_of_the_nozzle(
        k, mach_of_gas_in_sections
    )
    y_coordinate_for_frex_lambda_graph = (
        calculation_of_lambda_along_of_the_nozzle(
            k_frex, mach_of_frex_gas_in_sections
        )
    )
    lambda_graph_creation(
        x_coordinate_for_gas_parameters,
        y_coordinate_for_lambda_graph,
        y_coordinate_for_frex_lambda_graph,
    )

    y_coordinate_for_multiplication_rho_and_velocity_graph = (
        calculation_of_multiplication_rho_and_velocity_along_of_the_nozzle(
            y_coordinate_for_velocity_graph, y_coordinate_for_density_graph
        )
    )
    y_coordinate_for_frex_multiplication_rho_and_velocity_graph = (
        calculation_of_multiplication_rho_and_velocity_along_of_the_nozzle(
            y_coordinate_for_frex_velocity_graph,
            y_coordinate_for_frex_density_graph,
        )
    )
    multiplication_rho_and_velocity_graph_creation(
        x_coordinate_for_gas_parameters,
        y_coordinate_for_multiplication_rho_and_velocity_graph,
        y_coordinate_for_frex_multiplication_rho_and_velocity_graph,
    )

    print(y_coordinate_for_pressure_graph)
    print(y_coordinate_for_temperature_graph)
    print(y_coordinate_for_density_graph)
    print(y_coordinate_for_velocity_graph)
    print(mach_of_gas_in_sections)
    print(y_coordinate_for_lambda_graph)
    print(y_coordinate_for_multiplication_rho_and_velocity_graph)

    # list_of_pressure = creating_list_of_pressure(list_of_data)

    # print(list_of_pressure, list_of_temperature, list_of_ro, list_of_velocity, list_of_lymbda, list_of_m, list_of_row)
